Run: headless pygame with SDL's dummy video driver; simulated clock (each Clock.tick advances the game by its frame time, no real sleeping); random seed 0; keys injected as events and as key.get_pressed() state; mouse plan: one left click at the window centre at the start of phase 2, then a move to the lower-right quarter at the start of phase 3.
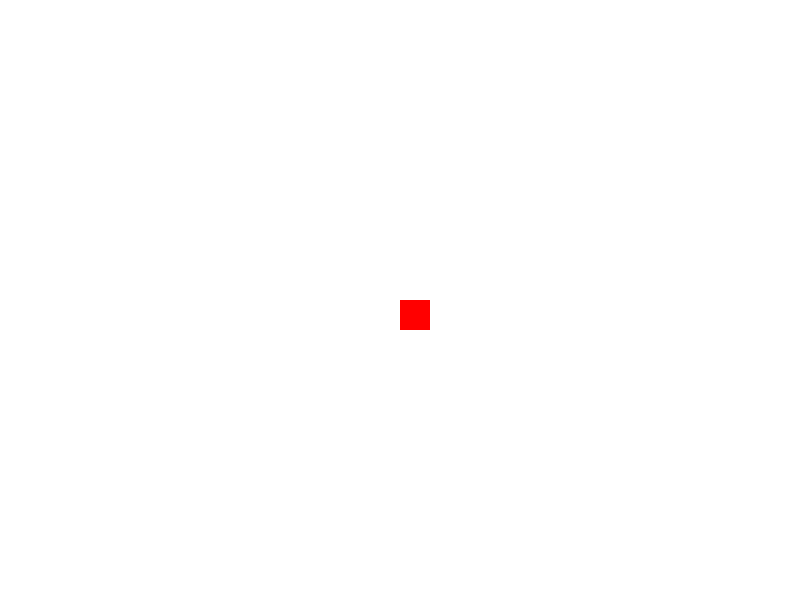
Frame 1 of 4 · flips 1–60 · no input
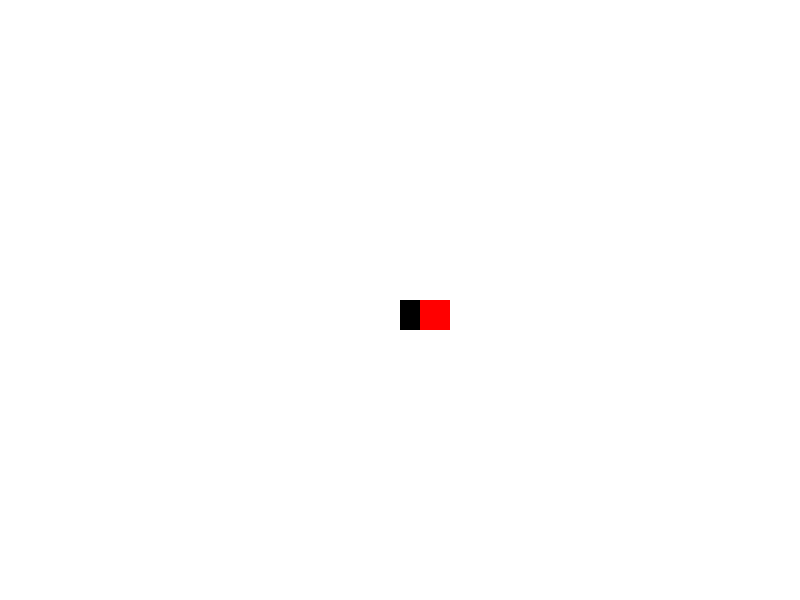
Frame 2 of 4 · flips 61–180 · clicked the window centre · tapped SPACE, RETURN · held RIGHT (→), D
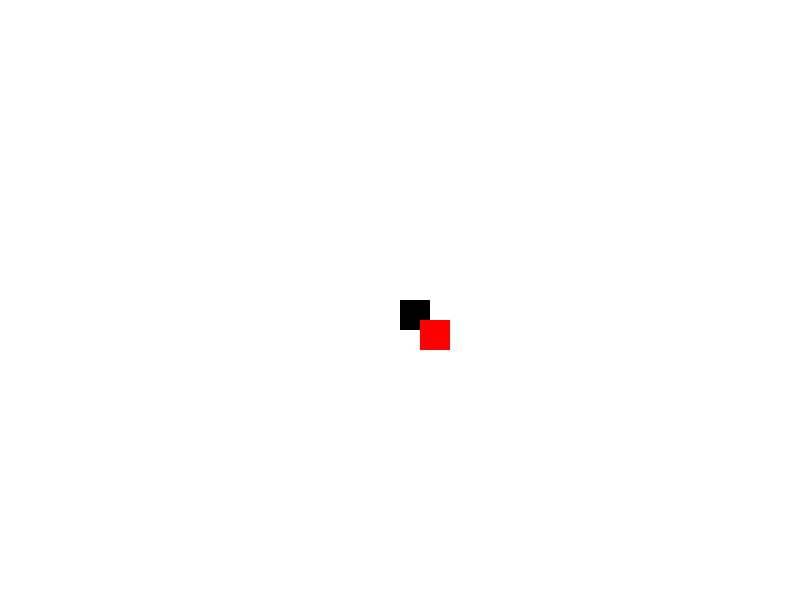
Frame 3 of 4 · flips 181–300 · moved the mouse to the lower-right quarter · held DOWN (↓), S
Frame 4 of 4 · flips 301–420 · held LEFT (←), A, UP (↑), W · screen same as frame 1, image omitted

The pygame program that drew these frames:

import pygame

# Inicialize o Pygame
pygame.init()

# Defina a largura e altura da tela
largura_tela = 800
altura_tela = 600

# Crie a tela
tela = pygame.display.set_mode((largura_tela, altura_tela))

# Crie um objeto para controlar a taxa de atualização da tela
clock = pygame.time.Clock()

# Defina as cores a serem utilizadas
cor_fundo = (255, 255, 255)
cor_parede = (0, 0, 0)
cor_jogador = (255, 0, 0)

# Defina a posição inicial do jogador
jogador_pos = [largura_tela/2, altura_tela/2]

# Defina a velocidade do jogador
velocidade_jogador = 20

# Crie uma lista vazia para armazenar as paredes do labirinto
paredes = []

# Defina o loop principal do jogo
terminou = False
desenhando_parede = False  # Flag que indica se o usuário está desenhando uma parede
while not terminou:
    # Verifique os eventos do Pygame
    for event in pygame.event.get():
        if event.type == pygame.QUIT:
            terminou = True
        # Verifique se uma tecla foi pressionada
        if event.type == pygame.KEYDOWN:
            # Move o jogador para a esquerda
            if event.key == pygame.K_LEFT:
                jogador_pos[0] -= velocidade_jogador
            # Move o jogador para a direita
            elif event.key == pygame.K_RIGHT:
                jogador_pos[0] += velocidade_jogador
            # Move o jogador para cima
            elif event.key == pygame.K_UP:
                jogador_pos[1] -= velocidade_jogador
            # Move o jogador para baixo
            elif event.key == pygame.K_DOWN:
                jogador_pos[1] += velocidade_jogador
            # Inicia o desenho de uma parede
            elif event.key == pygame.K_d:
                desenhando_parede = True
            # Finaliza o desenho de uma parede
            elif event.key == pygame.K_f:
                desenhando_parede = False
        # Verifique se o botão do mouse foi pressionado
        elif event.type == pygame.MOUSEBUTTONDOWN and desenhando_parede:
            # Adiciona uma nova parede na lista de paredes
            posicao_mouse = pygame.mouse.get_pos()
            paredes.append(pygame.Rect(posicao_mouse[0], posicao_mouse[1], 30, 30))

    # Preenche o fundo da tela com a cor de fundo
    tela.fill(cor_fundo)

    # Desenha as paredes na tela
    for parede in paredes:
        pygame.draw.rect(tela, cor_parede, parede)

    # Desenha o jogador na tela
    width_jogador = 30
    height_jogador = 30
    jogador_rect = pygame.Rect(jogador_pos[0], jogador_pos[1], width_jogador, height_jogador)
    pygame.draw.rect(tela, cor_jogador, jogador_rect)

    # Atualiza a tela
    pygame.display.update()

    # Defina a taxa de quadros por segundo
    clock.tick(60)

    # Encerre o Pygame
pygame.quit()
